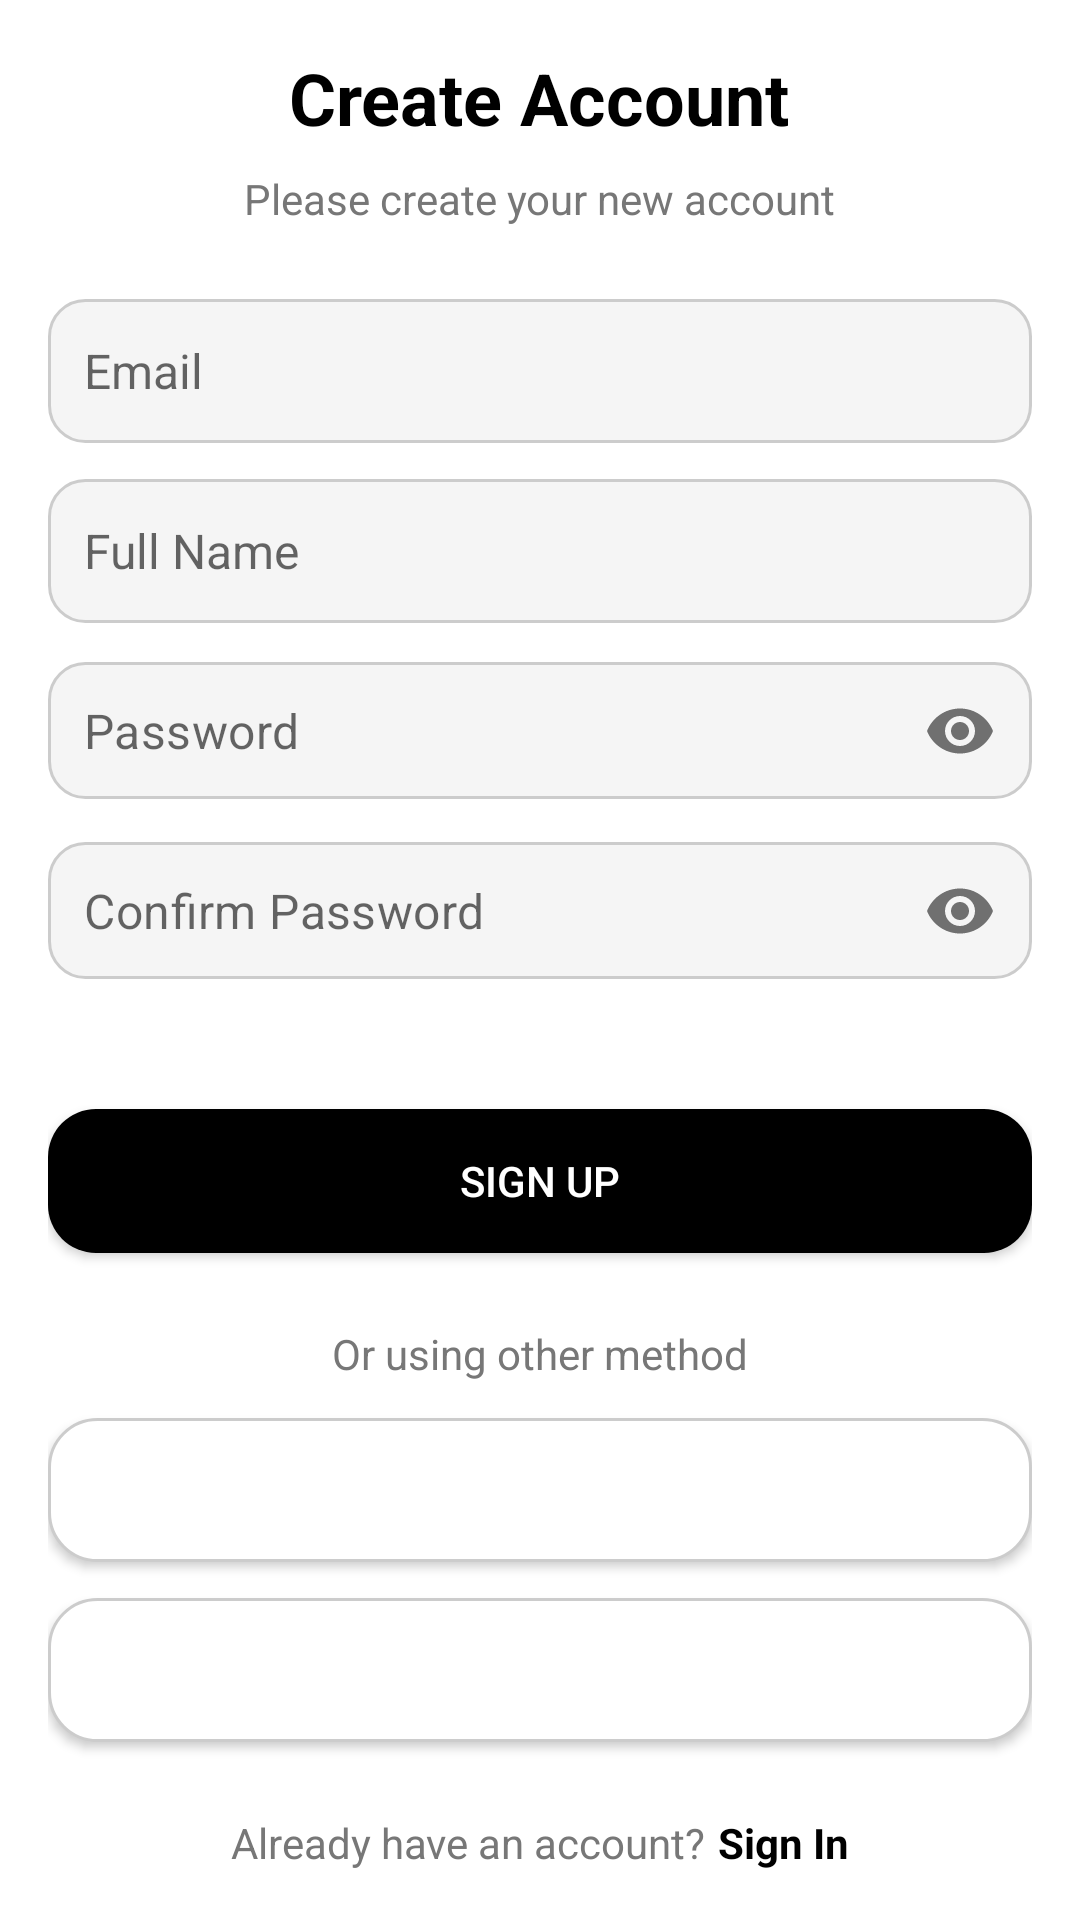

Produce the Android XML layout that renders to this screen, including the resource entries it uses.
<!-- AndroidManifest.xml: application theme Theme.NasaClient -->
<!-- res/layout/activity_signup.xml -->
<?xml version="1.0" encoding="utf-8"?>

<ScrollView xmlns:android="http://schemas.android.com/apk/res/android"
    xmlns:app="http://schemas.android.com/apk/res-auto"
    xmlns:tools="http://schemas.android.com/tools"
    android:layout_width="match_parent"
    android:layout_height="match_parent"
    android:fillViewport="true"
    android:padding="16dp"
    android:background="#FFFFFF">

    <LinearLayout
        android:layout_width="match_parent"
        android:layout_height="wrap_content"
        android:orientation="vertical"
        android:gravity="center"
        android:layout_gravity="center">

        
        <TextView
            android:id="@+id/tvLoginTitle"
            android:layout_width="wrap_content"
            android:layout_height="wrap_content"
            android:text="Create Account"
            android:textSize="24sp"
            android:textStyle="bold"
            android:textColor="#000000"
            android:layout_marginBottom="8dp" />

        
        <TextView
            android:id="@+id/tvLoginSubtitle"
            android:layout_width="wrap_content"
            android:layout_height="wrap_content"
            android:text="Please create your new account"
            android:textSize="14sp"
            android:textColor="#777777"
            android:layout_marginBottom="24dp" />

        
        <EditText
            android:id="@+id/etEmail"
            android:layout_width="match_parent"
            android:layout_height="wrap_content"
            android:layout_marginBottom="12dp"
            android:background="@drawable/rounded_edittext"
            android:drawableStart="@drawable/ic_email"
            android:hint="Email"
            android:inputType="textEmailAddress"
            android:minHeight="48dp"
            android:padding="12dp"
            android:textSize="16dp" />
        
        <EditText
            android:id="@+id/etFullName"
            android:layout_width="match_parent"
            android:layout_height="wrap_content"
            android:layout_marginBottom="12dp"
            android:background="@drawable/rounded_edittext"
            android:drawableStart="@drawable/ic_email"
            android:hint="Full Name"
            android:inputType="text"
            android:minHeight="48dp"
            android:padding="12dp"
            android:textSize="16dp" />

        
        <com.google.android.material.textfield.TextInputLayout
            android:id="@+id/etPasswordLayout"
            android:layout_width="match_parent"
            android:layout_height="wrap_content"
            android:layout_marginBottom="12dp"
            app:boxBackgroundColor="@android:color/white"
            app:boxStrokeColor="@color/black"
            app:endIconMode="password_toggle"
            app:hintEnabled="false"
            app:boxStrokeWidth="0dp"
            app:boxStrokeWidthFocused="0dp">

            <com.google.android.material.textfield.TextInputEditText
                android:id="@+id/etPassword"
                android:layout_width="match_parent"
                android:layout_height="wrap_content"
                android:background="@drawable/rounded_edittext"
                android:hint="Password"
                android:inputType="textPassword"
                android:textSize="16dp"
                android:padding="12dp"
                tools:ignore="TouchTargetSizeCheck" />
        </com.google.android.material.textfield.TextInputLayout>

        <com.google.android.material.textfield.TextInputLayout
            android:id="@+id/etConfirmPasswordLayout"
            android:layout_width="match_parent"
            android:layout_height="wrap_content"
            android:layout_marginBottom="12dp"
            app:boxBackgroundColor="@android:color/white"
            app:boxStrokeColor="@color/black"
            app:endIconMode="password_toggle"
            app:hintEnabled="false"
            app:boxStrokeWidth="0dp"
            app:boxStrokeWidthFocused="0dp">

            <com.google.android.material.textfield.TextInputEditText
                android:id="@+id/etConfirmPassword"
                android:layout_width="match_parent"
                android:layout_height="wrap_content"
                android:background="@drawable/rounded_edittext"
                android:hint="Confirm Password"
                android:textSize="16dp"
                android:inputType="textPassword"
                android:padding="12dp"
                tools:ignore="TouchTargetSizeCheck" />
        </com.google.android.material.textfield.TextInputLayout>





        

        
        <Button
            android:id="@+id/btnSignUp"
            android:layout_width="match_parent"
            android:layout_height="wrap_content"
            android:layout_marginBottom="24dp"
            android:background="@drawable/rounded_button_black"
            android:text="Sign Up"
            android:textColor="#FFFFFF"
            android:layout_marginTop="30dp"/>

        <TextView
            android:layout_width="wrap_content"
            android:layout_height="wrap_content"
            android:text="Or using other method"
            android:textSize="14sp"
            android:textColor="#777777"
            android:layout_marginBottom="12dp" />

        
        <Button
            android:id="@+id/btnSignUpGoogle"
            android:layout_width="match_parent"
            android:layout_height="wrap_content"
            android:layout_marginBottom="12dp"
            android:background="@drawable/rounded_button_white"
            android:text="Sign Up with Google"
            android:textColor="#FFFFFF" />

        
        <Button
            android:id="@+id/btnSignUpFacebook"
            android:layout_width="match_parent"
            android:layout_height="wrap_content"
            android:layout_marginBottom="24dp"
            android:background="@drawable/rounded_button_white"
            android:text="Sign Up with Facebook"
            android:textColor="#FFFFFF" />

        
        <LinearLayout
            android:layout_width="wrap_content"
            android:layout_height="wrap_content"
            android:orientation="horizontal">

            <TextView
                android:layout_width="wrap_content"
                android:layout_height="wrap_content"
                android:text="Already have an account?"
                android:textSize="14sp"
                android:textColor="#777777"
                android:layout_marginRight="4dp" />

            <TextView
                android:id="@+id/tvSignUp"
                android:layout_width="wrap_content"
                android:layout_height="wrap_content"
                android:text="Sign In"
                android:textSize="14sp"
                android:textColor="#000000"
                android:textStyle="bold" />
        </LinearLayout>
    </LinearLayout>
</ScrollView>
<!-- resources referenced by this layout -->
<resources>
  <color name="black">#FF000000</color>
  <!-- drawable rounded_button_black (drawable) -->
  <?xml version="1.0" encoding="utf-8"?>
  
  <shape xmlns:android="http://schemas.android.com/apk/res/android">
      <solid android:color="#000000" />
      <corners android:radius="16dp" />
  </shape>
  <!-- drawable rounded_button_white (drawable) -->
  <?xml version="1.0" encoding="utf-8"?>
  
  <shape xmlns:android="http://schemas.android.com/apk/res/android">
      <solid android:color="#FFFFFF" />
      <corners android:radius="16dp" />
      <stroke android:width="1dp" android:color="#CCCCCC" />
  </shape>
  <!-- drawable rounded_edittext (drawable) -->
  <?xml version="1.0" encoding="utf-8"?>
  
  <shape xmlns:android="http://schemas.android.com/apk/res/android">
      <solid android:color="#F5F5F5" />
      <corners android:radius="12dp" />
      <stroke android:width="1dp" android:color="#CCCCCC" />
  </shape>
  <style name="Theme.NasaClient" parent="Theme.MaterialComponents.Light.NoActionBar">
          
          <item name="colorPrimary">@color/primaryColor</item>
          <item name="colorPrimaryDark">@color/primaryDarkColor</item>
          <item name="colorAccent">@color/accentColor</item>
          <item name="colorOnPrimary">@android:color/black</item>
      </style>
  <color name="primaryColor">#000000</color>
  <color name="primaryDarkColor">#FFFFFF</color>
  <color name="accentColor">#FF0000</color>
</resources>
